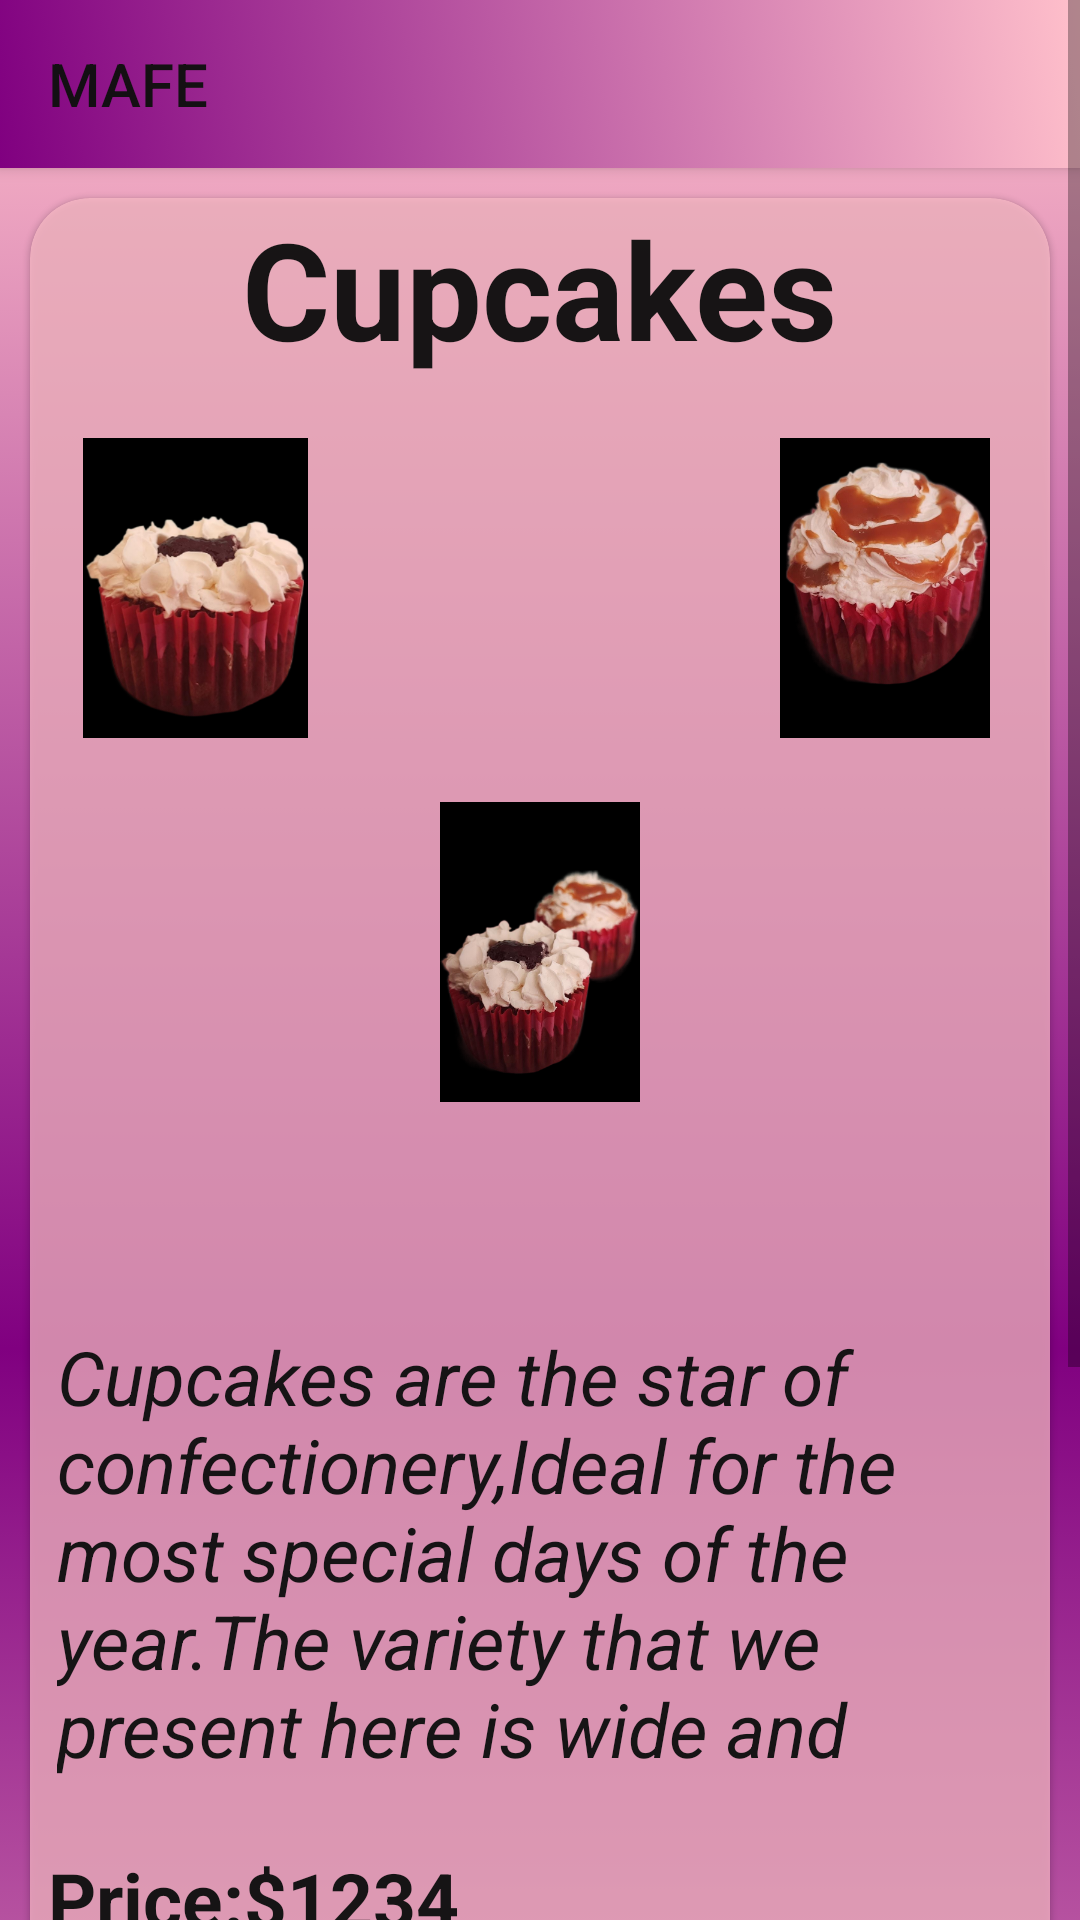

Reconstruct the res/layout file that produces this screen, plus the resources it refers to.
<!-- AndroidManifest.xml: application theme Theme.AppCompat.DayNight.NoActionBar -->
<!-- res/layout/activity_prod4.xml -->
<?xml version="1.0" encoding="utf-8"?>
<ScrollView
    xmlns:android="http://schemas.android.com/apk/res/android"
    xmlns:app="http://schemas.android.com/apk/res-auto"
    xmlns:tools="http://schemas.android.com/tools"
    android:layout_width="match_parent"
    android:layout_height="match_parent">

<LinearLayout

    android:layout_width="match_parent"
    android:layout_height="match_parent"
    tools:context=".Prod4Activity">


    <LinearLayout
        android:layout_width="match_parent"
        android:layout_height="match_parent"
        android:background="@drawable/degraded1"
        android:orientation="vertical">


        <androidx.appcompat.widget.Toolbar
            android:id="@+id/my_barra"
            android:layout_width="match_parent"
            android:layout_height="?actionBarSize"
            app:titleTextColor="@color/black"
            android:elevation="3dp"
            android:background="@drawable/degraded_2"
            android:theme="@style/ThemeOverlay.AppCompat.ActionBar"
            app:popupTheme="@style/ThemeOverlay.AppCompat.Light"
            app:title="@string/text_1"
            app:backgroundTint="@null" />


        <androidx.cardview.widget.CardView
            android:id="@+id/card4"
            android:layout_width="match_parent"
            android:layout_height="823dp"
            android:layout_margin="10dp"
            android:orientation="vertical"
            android:padding="15dp"
            app:backgroundTint="@null"
            app:cardBackgroundColor="@color/rosi"
            app:cardCornerRadius="20dp"
            app:cardElevation="@dimen/cardview_compat_inset_shadow">


            <TextView

                android:layout_width="wrap_content"
                android:layout_height="wrap_content"
                android:layout_gravity="center_horizontal"
                android:text="@string/text_product4"
                android:textColor="@color/black"
                android:textSize="45sp"
                android:textStyle="bold" />

            <TextView

                android:layout_width="match_parent"
                android:layout_height="169dp"
                android:layout_gravity="center"
                android:layout_marginTop="40dp"
                android:paddingStart="9dp"
                android:paddingTop="9dp"
                android:paddingBottom="9dp"
                android:text="@string/text_description4"
                android:textColor="@color/black"
                android:textSize="25sp"
                android:textStyle="italic" />

            <ImageView
                android:layout_width="100dp"
                android:layout_height="100dp"
                android:layout_gravity="center"
                android:layout_marginBottom="160dp"
                android:src="@drawable/cupc3" />

            <ImageView
                android:layout_width="100dp"
                android:layout_height="100dp"
                android:layout_marginStart="5dp"
                android:layout_marginTop="80dp"
                android:src="@drawable/cupc_1" />


            <ImageView
                android:layout_width="100dp"
                android:layout_height="100dp"
                android:layout_gravity="end"
                android:layout_marginTop="80dp"
                android:layout_marginEnd="5dp"
                android:src="@drawable/cupc2" />

            <TextView

                android:layout_width="wrap_content"
                android:layout_height="wrap_content"
                android:layout_marginStart="6dp"
                android:layout_marginTop="550dp"
                android:text="@string/text_price1"
                android:textColor="@color/black"
                android:textSize="25sp"
                android:textStyle="bold" />


            <LinearLayout
                android:layout_width="170dp"
                android:layout_height="60dp"
                android:layout_gravity="end"
                android:layout_marginTop="650dp"
                android:layout_marginEnd="6dp"
                android:background="@drawable/boton"
                android:backgroundTint="@color/rosa"
                android:orientation="horizontal">

                <Button
                    android:id="@+id/btn_rest"
                    android:layout_width="50dp"
                    android:layout_height="50dp"
                    android:layout_marginStart="10dp"
                    android:layout_marginTop="5dp"
                    android:background="@drawable/boton"
                    android:backgroundTint="@color/black"
                    android:onClick="subtract1"
                    android:padding="1dp"
                    android:text="-"
                    android:textColor="@color/white"
                    android:textSize="30dp" />

                <ImageView
                    android:layout_width="50dp"
                    android:layout_height="50dp"
                    android:layout_gravity="end"
                    android:layout_marginTop="90dp"
                    android:background="@color/rosa"
                    android:onClick="buttonBuy"
                    android:padding="2dp"
                    android:src="@drawable/icon_pastel" />

                <Button
                    android:id="@+id/btn_sum"
                    android:layout_width="50dp"
                    android:layout_height="50dp"
                    android:layout_marginTop="5dp"
                    android:layout_marginEnd="10dp"
                    android:background="@drawable/boton"
                    android:backgroundTint="@color/black"
                    android:onClick="add1"
                    android:padding="1dp"
                    android:text="+"
                    android:textColor="@color/white"
                    android:textSize="30dp" />


            </LinearLayout>

            <Button
                android:id="@+id/btnBuy1"
                android:layout_width="wrap_content"
                android:layout_height="wrap_content"
                android:layout_gravity="bottom|center"
                android:layout_marginBottom="10dp"
                android:background="@drawable/boton"
                android:backgroundTint="@color/white"
                android:onClick="buttonBuy"
                android:text="@string/text_buy"
                android:textSize="25dp" />
        </androidx.cardview.widget.CardView>

</LinearLayout>
</LinearLayout>
</ScrollView>
<!-- resources referenced by this layout -->
<resources>
  <color name="black">#F7101010</color>
  <color name="rosa">#ffc0cb</color>
  <color name="rosi">#B4FFC0CB</color>
  <color name="white">#FFFFFFFF</color>
  <!-- drawable boton (drawable) -->
  <?xml version="1.0" encoding="utf-8"?>
      <shape xmlns:android="http://schemas.android.com/apk/res/android"
          android:shape="rectangle"
         >
  
          <solid android:color="@color/white" />
  
          <corners android:radius="30dp" />
  
      </shape>
  <!-- drawable cupc2: png bitmap (drawable, 196327 bytes) -->
  <!-- drawable cupc3: png bitmap (drawable, 146111 bytes) -->
  <!-- drawable cupc_1: png bitmap (drawable, 172999 bytes) -->
  <!-- drawable degraded1 (drawable) -->
  <?xml version="1.0" encoding="utf-8"?>
  <selector xmlns:android="http://schemas.android.com/apk/res/android">
  
      <item>
          <shape android:layout_width="match_parent" android:layout_height="match_parent" android:shape="rectangle">
  
              <gradient
                  android:angle="90"
                  android:centerColor="@color/material_500"
                  android:endColor="@color/rosa"
                  android:startColor="@color/rosa"
                  android:type="linear" />
  
  
          </shape>
      </item>
  
  </selector>
  <!-- drawable degraded_2 (drawable) -->
  <?xml version="1.0" encoding="utf-8"?>
  <selector xmlns:android="http://schemas.android.com/apk/res/android">
  
      <item>
          <shape android:shape="rectangle">
  
              <gradient
                  android:startColor="@color/material_500"
                  android:endColor="@color/rosa"
                  android:type="linear"
                  android:angle="45"
                  />
  
          </shape>
      </item>
  </selector>
  <string name="text_1">MAFE</string>
  <string name="text_buy">Buy</string>
  <string name="text_description4">Cupcakes are the star of confectionery,Ideal for the most special days of the year.The variety that we present here is wide and tempting</string>
  <string name="text_price1">Price:$1234</string>
  <string name="text_product4">Cupcakes</string>
  <color name="material_500">#800080</color>
</resources>
